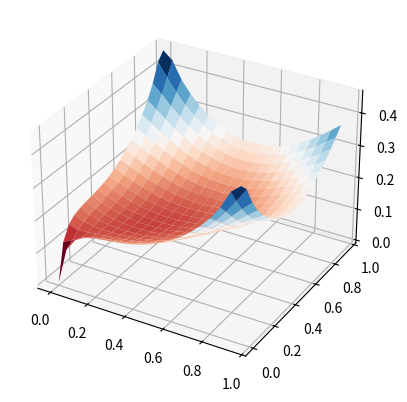

Write Python code to recreate this figure.
import numpy
import math
A=None
B=None
def homogenousdirichlet(mesh,boundary,f,fixed,g=lambda x:0,h=lambda x:0):
    node_map=[]
    n_free_nodes=0
    for i in range(0,len(mesh.nodes)):
        if fixed(i):
            node_map.append(-1)
        else:
            node_map.append(n_free_nodes)
            n_free_nodes+=1
    global A,B
    A=numpy.zeros((n_free_nodes,n_free_nodes))
    B=numpy.zeros(n_free_nodes);
    for triangle in mesh.triangles:
        gradients=[]
        solute=[]
        for i in range(0,3):
            solute.append(mesh.nodes[triangle[i]]+[1])
        for i in range(0,3):
            basis=[0]*3
            basis[i]=1
            gradients.append(numpy.linalg.solve(numpy.matrix(solute),numpy.array(basis))[:2])
        area=abs(numpy.cross(numpy.subtract(solute[1][:2],solute[0][:2]),numpy.subtract(solute[2][:2],solute[0][:2])))/2
        for i in range(0,3):
            for j in range(i,3):
                if not(fixed(triangle[i]) or fixed(triangle[j])):
                    addition=numpy.dot(gradients[i],gradients[j])*area;
                    A[node_map[triangle[i]],node_map[triangle[j]]]+=addition
                    if i!=j:
                        A[node_map[triangle[j]],node_map[triangle[i]]]+=addition
                if (i!=j) and boundary(triangle[i]) and boundary(triangle[j]) and (not(fixed(triangle[i]) and fixed(triangle[j]))):
                    dL=numpy.linalg.norm(numpy.subtract(solute[i][:2],solute[j][:2]))
                    if not fixed(triangle[i]):B[node_map[triangle[i]]]+=(h(triangle[i],triangle[j])/2+h(triangle[j],triangle[i])/2)/2*dL
                    if not fixed(triangle[j]):B[node_map[triangle[j]]]+=(h(triangle[j],triangle[i])/2+h(triangle[i],triangle[j])/2)/2*dL
                
        area=abs(numpy.cross(numpy.subtract(solute[1][:2],solute[0][:2]),numpy.subtract(solute[2][:2],solute[0][:2])))/2
        centroid=[(solute[0][0]+solute[1][0]+solute[2][0])/3,(solute[0][1]+solute[1][1]+solute[2][1])/3]
        #print("centroid:",centroid)
        #print("solute:",solute)
        for vertex in triangle:
            if fixed(vertex):
                continue
            B[node_map[vertex]]+=area*f(centroid[0],centroid[1])/3
        G_gradient=numpy.zeros(2)
        for i in range(0,3):
            if fixed(triangle[i]):
                G_gradient=numpy.add(G_gradient,g(triangle[i])*gradients[i])
        for i in range(0,3):
            if not fixed(triangle[i]):
                B[node_map[triangle[i]]]-=area*numpy.dot(gradients[i],G_gradient)
    #print("A:\n",A,"\nB:\n",B)
    if n_free_nodes==len(mesh.nodes):
        return numpy.linalg.lstsq(A,B)[0]
    else:return numpy.linalg.solve(A,B)
    #A=numpy.delete(A,0,0)
    #A=numpy.delete(A,0,1)
    #B=numpy.delete(B,0,0)
    #x=numpy.linalg.solve(A,B)
    #return numpy.concatenate((numpy.zeros(1),x))
    
class mesh:
    nodes=[]
    triangles=[]

test_mesh=mesh()
L1=20
L2=20
for i in range(0,L1):
    for j in range(0,L2):
        test_mesh.nodes.append([i/(L1-1),j/(L2-1)])
        if (i!=0) and (j!=0):
            v00=L2*(i-1)+j-1
            v01=L2*(i-1)+j
            v11=L2*i+j
            v10=L2*i+j-1
            test_mesh.triangles+=[[v00,v01,v11],[v00,v11,v10]]
def test_boundary(i):
    return i<L2 or i>=L2*(L1-1) or i%L2==0 or (i+1)%L2==0
def test_fixed(i):
    if i==0:return 1
    else:return 0
    #if i==L2/2 or i==L2/2-1 :return 1
    #else:return 0
    return 0
    if test_boundary(i):
        if i<L2 or i%L2==0:return 1
    else:return 0
    if i==L2-1:
        return 1
    else:
        return 0
    if i>L2*(L1-1) or i%L2==0:
        return 1
    else:
        return 0
def test_g(i):
    return 0
    if i<L2:
        return i/L2
    elif (i+1)%L2==0:
        #return (1-i/L2/L1)
        return (L2-1)/L2
    elif i>L2*(L1-1):
        #return (1-(i-L2*(L1-1))/L2)
        return (i-L2*(L1-1))/L2
    elif i%L2==0:
        #return i/L2/L1
        return 0
def test_f(x,y):
    return -1.3333333
    return -2*x*x-2*y*y
    if x>y:
        return 1
    else:
        return -1
    #return (x-L1/2)*1+(y-L2/2)*4
    if x>L1/2:
        return 1
    else:
        return 0
def test_xy(i):
    return test_mesh.nodes[i][0],test_mesh.nodes[i][1]
def test_h(i,towards):
    #return -1
    x,y=test_xy(i)
    return (x-0.5)*(x-0.5)+(y-0.5)*(y-0.5)
    if i<L2:
        return 0
    elif (i+1)%L2==0:
        return 2*x*x+2
    elif i%L2==0:
        return -2
    elif i>=L2*(L1-1):
        return 2*y*y
    else:raise ValueError
    multiplier=10
    if i>0 and i<L2-1:
        return -1
    elif i==0 and towards!=L2:
        return -1
    elif i==L2-1 and towards==L2-2:
        return -1
    else:return 0
        #return -i/L2*(L2-1-i)/L2*multiplier
    if (i+1)%L2==0:
        return -(L1-(i+1)/L2)/L1*(i/L2)/L1*multiplier
    else:return 0
    if i>L2*(L1-1):
        return -(i-L2*(L1-1))/L1*(L2*L1-i)/L1*multiplier
    if i%L2==0:
        return -i/L2/L1*(L1-i/L2)/L1*multiplier
    
    if i<L2*L1/2:
        return 1
    else:
        return -1
    return i*(L2-1-i)/L2/L2*10

solve=homogenousdirichlet(test_mesh,test_boundary,test_f,test_fixed,test_g,test_h)

import matplotlib.pyplot as plt
from matplotlib import cm
from mpl_toolkits import mplot3d

bafar=0
b = numpy.arange(0, 1, 1/L2)
d = numpy.arange(0, 1, 1/L1)

nu = numpy.zeros( (d.size, b.size) )
counter= 0


for i in range(bafar,L1-bafar):
    for j in range(bafar,L2-bafar):
        if not test_fixed(i*L2+j):
            nu[i-bafar][j-bafar]=solve[counter]
            counter+=1
        else:
            nu[i-bafar][j-bafar]=test_g(i*L2+j)
        
off=nu[0][0]
for i in range(0,L1-0):
    for j in range(0,L2-0):
        x,y=test_xy(i*L2+j)
        #nu[i][j]-=off+x*x*y*y+2*y

X, Y = numpy.meshgrid(d, b)

fig = plt.figure()
ax = fig.add_subplot(111, projection='3d')
ax.set_proj_type('persp')
ax.plot_surface(Y, X, nu,cmap=cm.RdBu)
plt.show()
